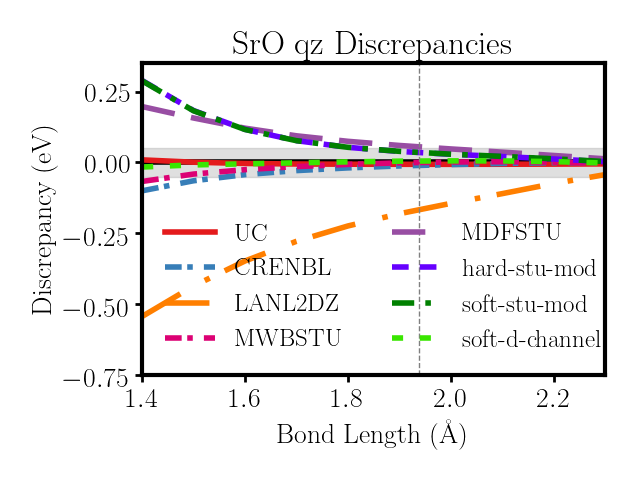

The file beside this chart, header and first rows:
r, ae, UC, CRENBL, LANL2DZ, MWBSTU, MDFSTU, hard-stu-mod, soft-stu-mod, soft-d-inclu
1.4, 0.08459, 0.08492, 0.0809, 0.06458, 0.08211, 0.09184, 0.09522, 0.09518, 0.08399
1.5, -0.0195, -0.01947, -0.02189, -0.03555, -0.02101, -0.01373, -0.01277, -0.0128, -0.01983
1.6, -0.08602, -0.08616, -0.08761, -0.09882, -0.08696, -0.08157, -0.08173, -0.08175, -0.0862
1.7, -0.1257, -0.1259, -0.1268, -0.136, -0.1263, -0.1223, -0.1229, -0.1229, -0.1258
1.8, -0.1463, -0.1466, -0.147, -0.1546, -0.1466, -0.1436, -0.1444, -0.1444, -0.1463
1.9, -0.1536, -0.1538, -0.1541, -0.1603, -0.1537, -0.1514, -0.1522, -0.1522, -0.1534
2.0, -0.1521, -0.1524, -0.1524, -0.1575, -0.1521, -0.1504, -0.1511, -0.1511, -0.1519
2.1, -0.1455, -0.1458, -0.1457, -0.1496, -0.1455, -0.1442, -0.1448, -0.1448, -0.1453
2.2, -0.1368, -0.137, -0.1368, -0.1395, -0.1367, -0.1359, -0.1363, -0.1363, -0.1367
2.3, -0.1279, -0.1281, -0.1279, -0.1294, -0.128, -0.1274, -0.1278, -0.1277, -0.1279
